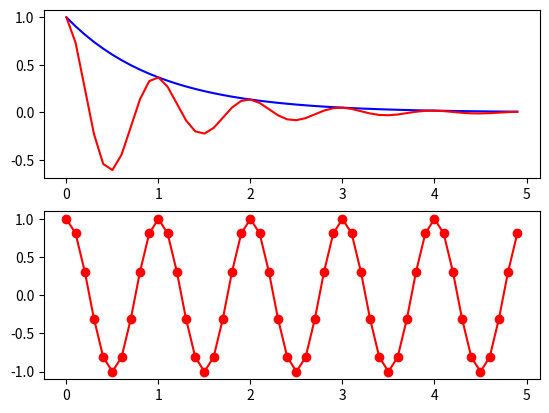

The matplotlib source for this figure:
# Try running this program.
# Then change it to generate another subplot with the product of y1 and y2.

import numpy as np
import matplotlib.pyplot as plt

plt.figure(1)

t = np.arange(0.0, 5.0, 0.1)  # try printing t

plt.subplot(2, 1, 1)
y1 = np.exp(-t)
plt.plot(t, y1, 'b')  # try 'g' or 'bo' or 'k+'

plt.subplot(2, 1, 2)
y2 = np.cos(2*np.pi*t)
plt.plot(t, y2, 'ro-')

plt.subplot(2, 1, 1)
y3 = y1*y2
plt.plot(t, y3, 'r')

plt.show()
